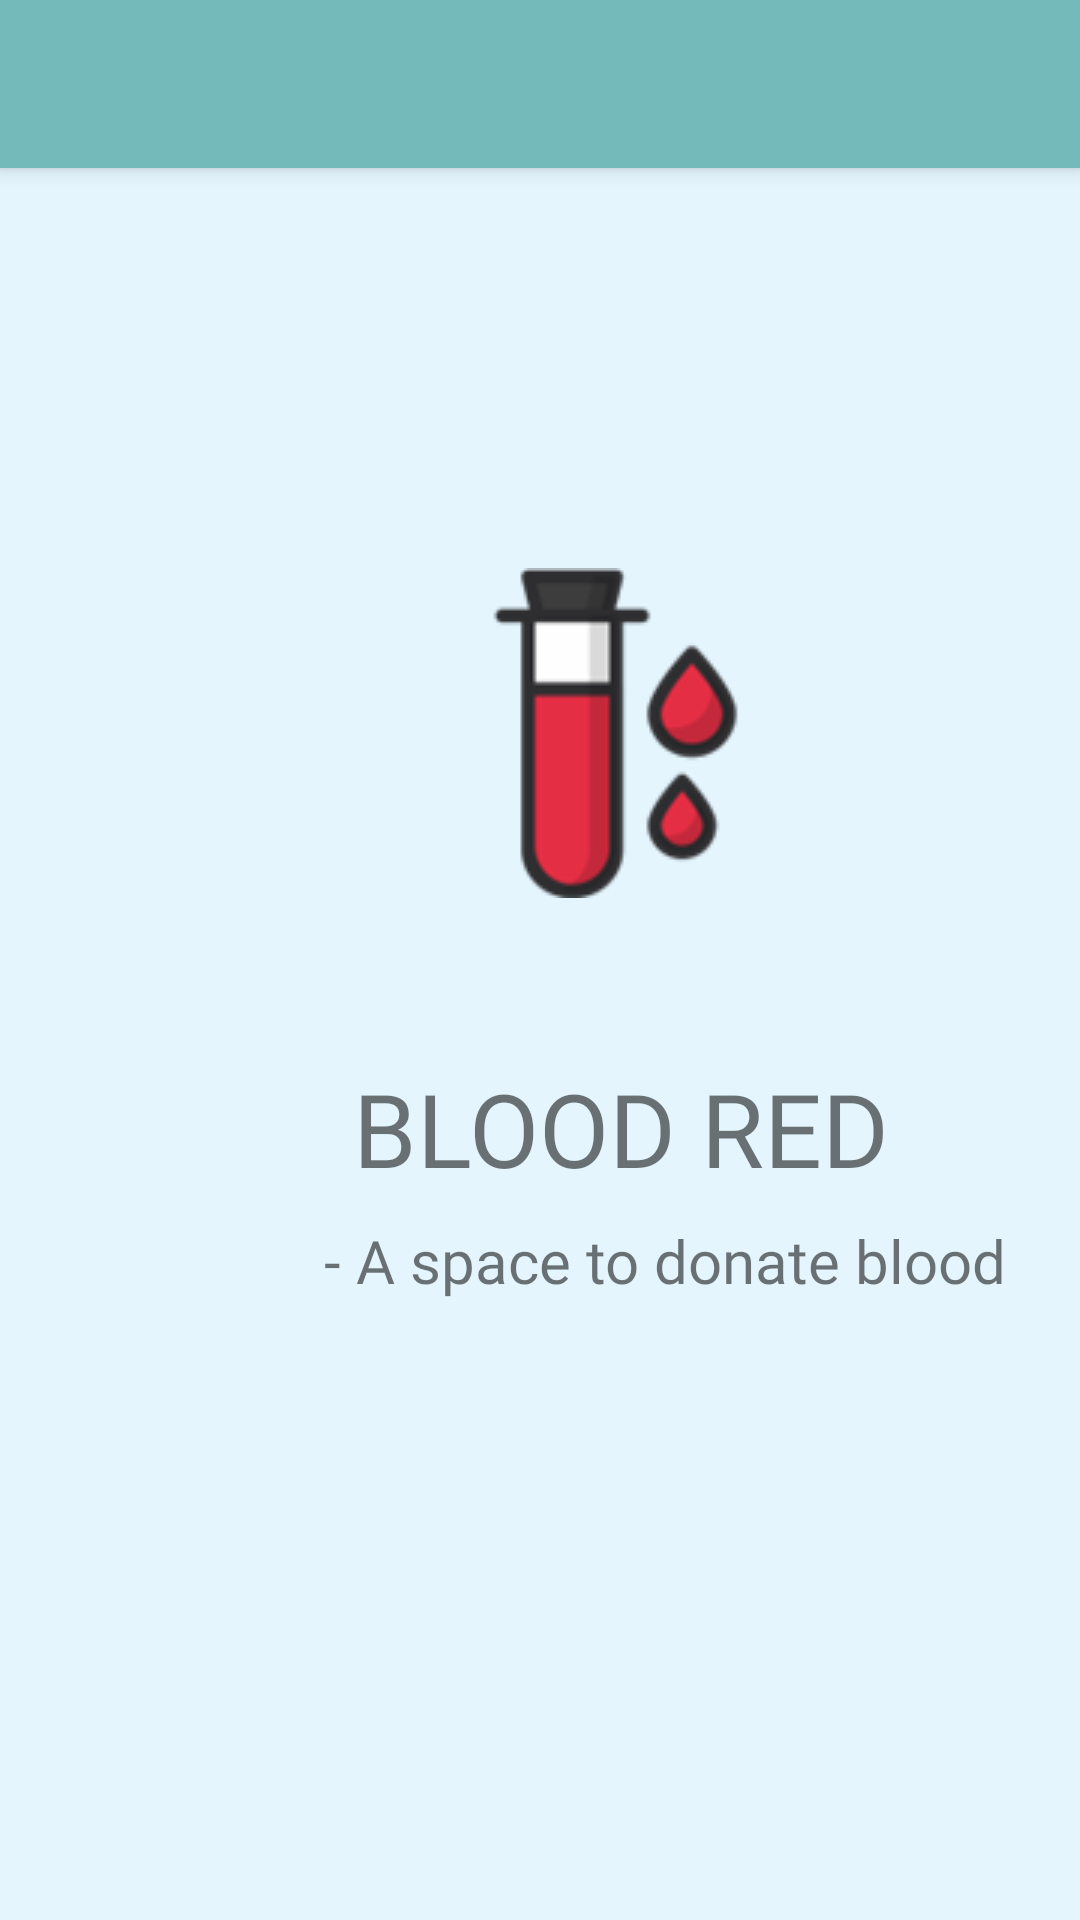

Here is an Android app screen rendered from its layout file. Give the layout XML and the strings, colors and styles it references.
<!-- AndroidManifest.xml: application theme Theme.BloodRed -->
<!-- res/layout/activity_splash.xml -->
<?xml version="1.0" encoding="utf-8"?>
<androidx.constraintlayout.widget.ConstraintLayout xmlns:android="http://schemas.android.com/apk/res/android"
    xmlns:app="http://schemas.android.com/apk/res-auto"
    xmlns:tools="http://schemas.android.com/tools"
    android:layout_width="match_parent"
    android:layout_height="match_parent"
    tools:context=".SplashActivity">

    <androidx.appcompat.widget.Toolbar
        android:id="@+id/Toolbar"
        android:layout_width="match_parent"
        android:layout_height="wrap_content"
        android:background="#74BABA"
        android:elevation="4dp"
        app:popupTheme="@style/ThemeOverlay.AppCompat.Dark"
        android:theme="@style/ThemeOverlay.AppCompat.Dark.ActionBar" />

    <ImageView
        android:id="@+id/splashBg"
        android:layout_width="414dp"
        android:layout_height="744dp"
        app:srcCompat="@drawable/pastelbg1"
        tools:layout_editor_absoluteX="-2dp"
        tools:layout_editor_absoluteY="-7dp" />

    <ImageView
        android:id="@+id/logo"
        android:layout_width="110dp"
        android:layout_height="138dp"
        app:layout_constraintBottom_toBottomOf="parent"
        app:layout_constraintEnd_toEndOf="@+id/splashBg"
        app:layout_constraintHorizontal_bias="0.496"
        app:layout_constraintStart_toStartOf="parent"
        app:layout_constraintTop_toTopOf="parent"
        app:layout_constraintVertical_bias="0.349"
        app:srcCompat="@drawable/bloodsplashicon" />

    <TextView
        android:id="@+id/titleview"
        android:layout_width="wrap_content"
        android:layout_height="wrap_content"
        android:layout_marginTop="40dp"
        android:fontFamily="@font/lemon"
        android:text="BLOOD RED"
        android:textSize="34sp"
        app:layout_constraintEnd_toEndOf="@+id/splashBg"
        app:layout_constraintStart_toStartOf="@+id/splashBg"
        app:layout_constraintTop_toBottomOf="@+id/logo" />

    <TextView
        android:id="@+id/slogan"
        android:layout_width="wrap_content"
        android:layout_height="wrap_content"
        android:layout_marginTop="8dp"
        android:fontFamily="@font/baloo"
        android:text=" - A space to donate blood"
        android:textSize="20sp"
        app:layout_constraintEnd_toEndOf="parent"
        app:layout_constraintHorizontal_bias="0.81"
        app:layout_constraintStart_toStartOf="parent"
        app:layout_constraintTop_toBottomOf="@+id/titleview" />
</androidx.constraintlayout.widget.ConstraintLayout>
<!-- resources referenced by this layout -->
<resources>
  <!-- drawable bloodsplashicon: png bitmap (drawable, 5355 bytes) -->
  <!-- drawable pastelbg1: png bitmap (drawable, 333 bytes) -->
  <style name="Theme.BloodRed" parent="Theme.AppCompat.Light.NoActionBar">
          
          <item name="colorPrimary">@color/purple_500</item>
          <item name="colorPrimaryVariant">@color/purple_700</item>
          <item name="colorOnPrimary">@color/white</item>
          
          <item name="colorSecondary">@color/teal_200</item>
          <item name="colorSecondaryVariant">@color/teal_700</item>
          <item name="colorOnSecondary">@color/black</item>
          
          <item name="android:statusBarColor" tools:targetApi="l">?attr/colorPrimaryVariant</item>
          
      </style>
  <!-- not gathered from this repository: default colours our renderer supplied (Android Studio template values) -->
  <color name="purple_500">#FF6200EE</color>
  <color name="purple_700">#FF3700B3</color>
  <color name="teal_200">#FF03DAC5</color>
  <color name="teal_700">#FF018786</color>
  <color name="black">#FF000000</color>
  <color name="white">#FFFFFFFF</color>
</resources>
